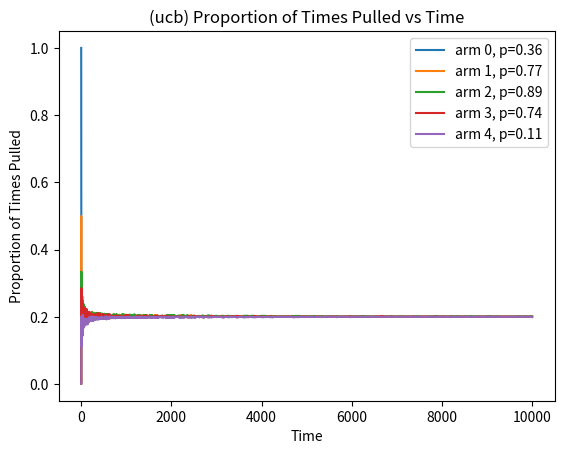
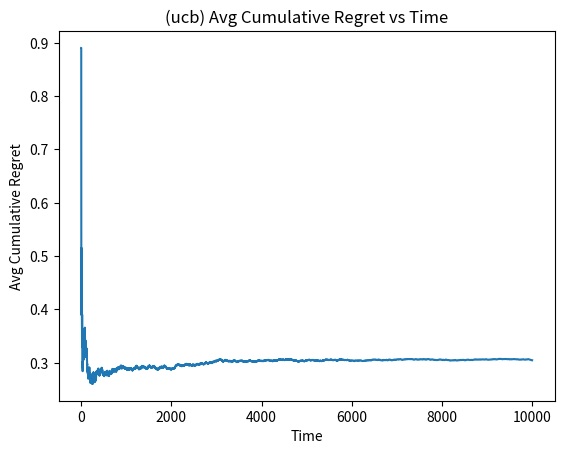
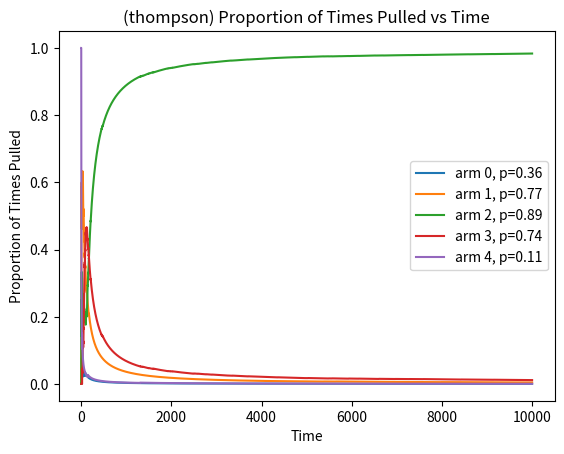
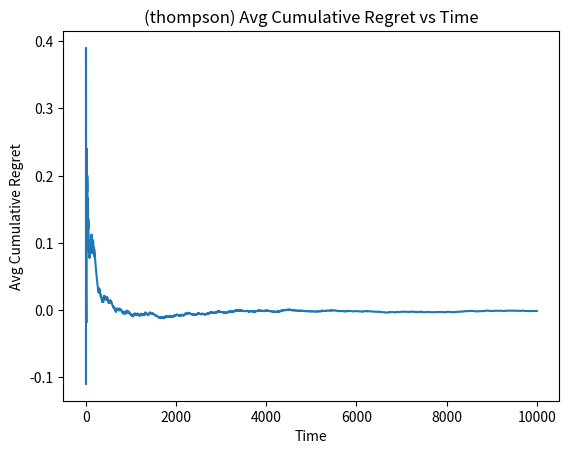

Write the Python code that produced these figures, in order.
# This starter code was written by Alex Tsun for CSE 312 Summer 2020.

# Student Name: ____
# UW Email    : ____@uw.edu

# =============================================================
# You may define helper functions, but DO NOT MODIFY
# the parameters or names of the provided functions.
# The autograder will expect that these functions exist
# and attempt to call them to grade you.

# Do NOT add any import statements.
# =============================================================

import numpy as np
import matplotlib.pyplot as plt


class MultiArmedBandit:
    """
    An instance of the MultiArmedBandit class contains K arms, where
    each arm is assumed to have a Bernoulli reward distribution. 
    Arm i's reward distribution is ~Ber(p_i).
    """

    def __init__(self, ps):
        """
        :param ps: An list/numpy array of K probabilties, where ps[i]
        is the underlying TRUE probability that arm i returns a 1, and
        (1 - ps[i]) is the underlying TRUE probability that arm i 
        returns a 0). We don't know these probabilities in real life 
        though!
        """
        assert np.all(0 <= ps) and np.all(ps <= 1)
        self.ps = ps
        self.K = len(ps)
        self.reset_history()

    def reset_history(self):
        """
        Creates/resets two empty lists to track the pulls and rewards.

        self.pull_history[t]:
            contains the index of the arm {0,1,...,self.K-1} that was pulled 
            at time t.

        self.reward_history[t]:
            contains the reward (either 0 or 1) that the arm pulled at time 
            t (self.pull_history[t]) gave.
        """
        self.pull_history = []
        self.reward_history = []

    def pull_arm(self, arm):
        """
        :param arm: Which arm to pull. Must be in the set {0,1,...,self.K-1}
        :return: Either a 1 or a 0: the random reward determined by pulling
        `arm` once.

        This function updates the pull history and reward history, and returns
        the reward observed by pulling `arm`. It's the only place we use self.ps.
        """
        assert 0 <= arm <= self.K - 1
        assert len(self.pull_history) == len(self.reward_history)
        reward = np.random.binomial(1, self.ps[arm])
        self.pull_history.append(arm)
        self.reward_history.append(reward)
        return reward

    def make_all_plots(self, algo):
        assert algo in ['ucb', 'thompson']
        self.plot_arm_selection(algo)
        self.plot_avg_cum_regret(algo)

    def plot_arm_selection(self, algo):
        """
        :param algo: Either the string 'ucb' or 'thompson'.

        Makes a plot with the x-axis being time, and the y-axis being
        cumulative proportion of time each arm was pulled. This plot 
        will have self.K different lines plotted: one per arm.
        """
        assert algo in ['ucb', 'thompson']
        assert len(self.pull_history) == len(self.reward_history)

        pull_history = np.array(self.pull_history)
        T = len(pull_history)
        x = np.arange(1, T + 1)
        for arm in range(self.K):
            indicators = (pull_history == arm)
            cumulative_prop = np.cumsum(indicators) / np.cumsum(np.ones(T))
            plt.plot(x, cumulative_prop, label='arm {0:d}, p={1:.2f}'.format(arm, self.ps[arm]))
        plt.legend()
        plt.xlabel("Time")
        plt.ylabel("Proportion of Times Pulled")
        plt.title("({}) Proportion of Times Pulled vs Time".format(algo))
        plt.savefig('prop_times_pulled_{}.png'.format(algo))
        plt.close()

    def plot_avg_cum_regret(self, algo):
        """
        :param algo: Either the string 'ucb' or 'thompson'.

        Makes a plot with the x-axis being time, and the y-axis being
        cumulative regret. 
        """
        assert algo in ['ucb', 'thompson']
        assert len(self.pull_history) == len(self.reward_history)

        reward_history = self.reward_history
        T = len(reward_history)
        x = np.arange(1, T + 1)
        cum_reward = np.cumsum(reward_history)
        best_exp_reward = np.max(ps) * np.arange(1, T + 1)
        y = (best_exp_reward - cum_reward) / np.cumsum(np.ones(T))
        plt.plot(x, y)
        plt.xlabel("Time")
        plt.ylabel("Avg Cumulative Regret")
        plt.title("({}) Avg Cumulative Regret vs Time".format(algo))
        plt.savefig('cum_regret_{}.png'.format(algo))
        plt.close()

    def upper_conf_bound(self, T=100000):
        """
        :param T: The number of time steps to run this UCB algorithm.
        :return: The total reward accumulated during T time steps.
        
        Implements the Upper Confidence Bound (UCB) algorithm
        for the Bernoulli Bandit Problem.

        Hint(s):
        1. Use np.zeros(m) to create an m-dimensional numpy array of 0's.
        2. Numpy arithmetic happens pointwise. That is, if
            x = [9, 35, 26] (numpy array)
            y = [3, 7, 13] (numpy array)
        Then,
            x / y = [3.0, 5.0, 2.0]
        3. You MUST use self.pull_arm(...) to get a 0/1 reward. This will also
        update some "history" so that the plots can be generated. You are not 
        allowed to, and will not get full credit if you modify/use self.ps. 
        You must follow the algorithm pseudocode provided.
        4. Be careful witht the ranges in the loops (for example: use range(1, T+1) 
        to go from 1,...,T).
        5. Use the functions np.log(...) and np.argmax(...).
        """
        self.reset_history()

        pulled_times = np.zeros(self.K)
        p_head = np.zeros(self.K)

        for i in range(self.K):
            p_head[i] = self.pull_arm(i)
            pulled_times[i] += 1

        for i in range(self.K, T):
            l = (np.log(i) * 2)

            a = np.argmax(p_head + np.sqrt(l / pulled_times))

            r = self.pull_arm(a)

            pulled_times[a] += 1
            p_head[a] = r / pulled_times[a]

        return np.sum(self.reward_history)

    def thompson_sampling(self, T=100000):
        """
        :param T: The number of time steps to run this UCB algorithm.
        :return: The total reward accumulated during T time steps.
        
        Implements the Thompson Sampling (TS) algorithm
        for the Beta-Bernoulli Bandit Problem.

        Hint(s):
        1. Use np.ones(m) to create an m-dimensional numpy array of 1's.
        2. Use np.random.beta(a, b) to generate a random float in [0,1]
        according to a Beta(a, b) distribution.
        3. You MUST use self.pull_arm(...) to get a 0/1 reward. This will also
        update some "history" so that the plots can be generated. You are not 
        allowed to, and will not get full credit if you modify/use self.ps. 
        You must follow the algorithm pseudocode provided.
        4. Be careful witht the ranges in the loops (for example: use range(1, T+1) 
        to go from 1,...,T).
        5. Use the function np.argmax(...).
        """
        self.reset_history()

        beta_args = np.ones((self.K, 2))

        for i in range(T):
            sample = np.random.beta(beta_args[:, 0], beta_args[:, 1])
            arm = np.argmax(sample)
            reward = self.pull_arm(arm)

            if reward == 1:
                beta_args[arm, 0] += 1

            elif reward == 0:
                beta_args[arm, 1] += 1
            else:
                print("ERROR reward " + reward)
                return -1

        return np.sum(self.reward_history)


if __name__ == '__main__':
    """
    Creates an instance of the Bernoulli MAB problem with the true reward
    probabilities in ps, and runs UCB and Thompson Sampling for T iterations.
    Then, it makes some nice plots.
    """
    ps = np.array([0.36, 0.77, 0.89, 0.74, 0.11])
    T = 10000
    mab = MultiArmedBandit(ps=ps)
    ucb_reward = mab.upper_conf_bound(T=T)
    mab.make_all_plots('ucb')
    ts_reward = mab.thompson_sampling(T=T)
    mab.make_all_plots('thompson')
    print("Upper Conf Bound  Reward: {} after {} Steps".format(ucb_reward, T))
    print("Thompson Sampling Reward: {} after {} Steps".format(ts_reward, T))
